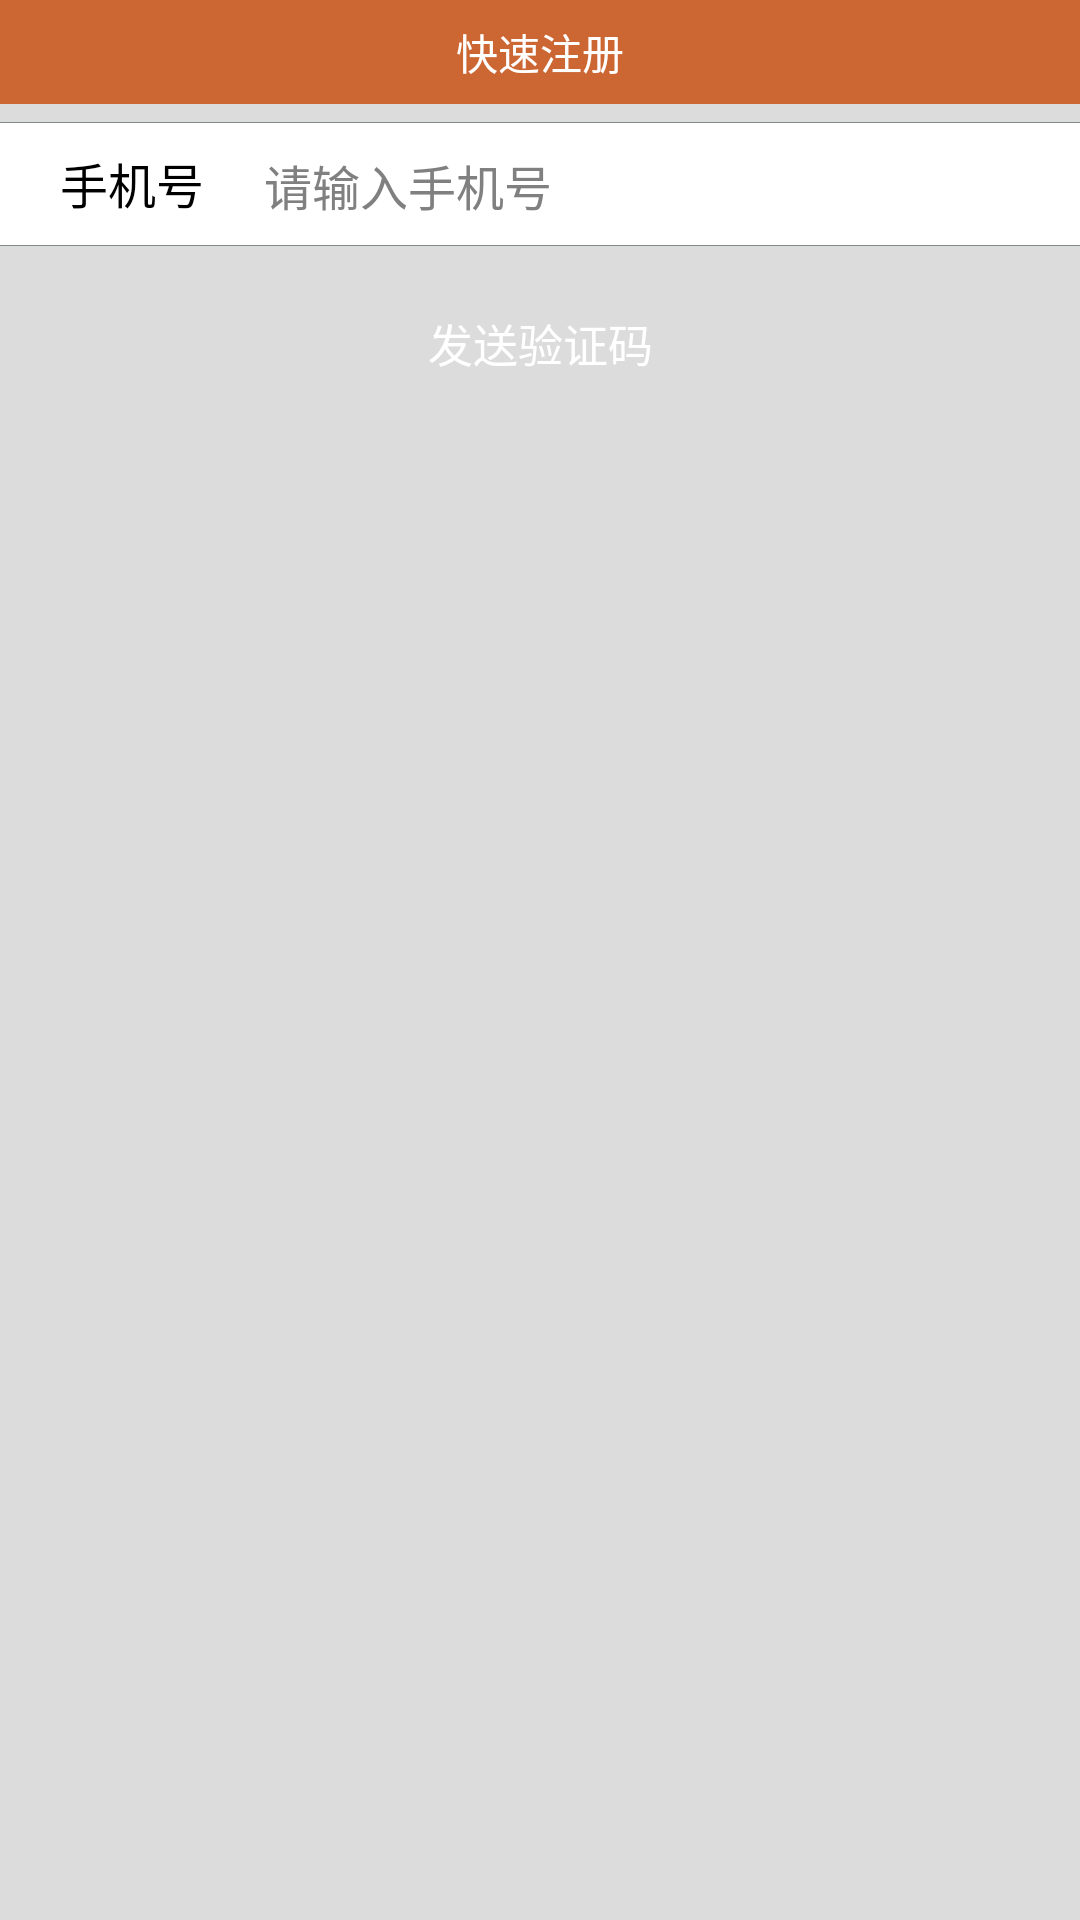

This screen was rendered from an Android layout file. Write that file and the resources it references.
<!-- AndroidManifest.xml: application theme AppTheme -->
<!-- res/layout/activity_sign.xml -->
<?xml version="1.0" encoding="utf-8"?>

<LinearLayout xmlns:android="http://schemas.android.com/apk/res/android"
    android:layout_width="match_parent"
    android:layout_height="match_parent"
    android:background="#DCDCDC"
    android:orientation="vertical" >

    <LinearLayout
        android:id="@+id/upmost"
        android:layout_width="fill_parent"
        android:layout_height="wrap_content"
        android:layout_alignParentTop="true"
        android:layout_gravity="center_horizontal"
        android:background="#cc6633"
        android:orientation="vertical" >

        <RelativeLayout
            android:layout_width="fill_parent"
            android:layout_height="wrap_content"
            android:gravity="center_horizontal" >

            <TextView
                android:id="@+id/title"
                android:layout_width="wrap_content"
                android:layout_height="wrap_content"
                android:layout_centerInParent="true"
                android:gravity="center_horizontal"
                android:paddingBottom="7dp"
                android:paddingTop="7dp"
                android:text="快速注册"
                android:textColor="#ffffff"
                android:textSize="14sp" />
        </RelativeLayout>
    </LinearLayout>

    <ScrollView
        android:layout_width="fill_parent"
        android:layout_height="fill_parent"
        android:layout_below="@id/upmost"
        android:orientation="vertical" >

        <LinearLayout
            android:id="@+id/group_01"
            android:layout_width="fill_parent"
            android:layout_height="wrap_content"
            android:layout_marginTop="6dp"
            
            android:orientation="vertical" >

            <RelativeLayout
                android:layout_width="fill_parent"
                android:layout_height="wrap_content"
                android:background="#FFFFFF"
                android:gravity="center" >

                <View
                    android:layout_width="fill_parent"
                    android:layout_height="1px"
                    android:background="#808A87" />

                <TextView
                    android:id="@+id/user_img"
                    android:layout_width="wrap_content"
                    android:layout_height="35dp"
                    android:layout_marginLeft="20dp"
                    android:layout_marginTop="3dp"
                    android:gravity="center"
                    android:text="手机号"
                    android:textColor="#000000"
                    android:textSize="16sp" />

                <EditText
                    android:id="@+id/username"
                    android:layout_width="fill_parent"
                    android:layout_height="40dp"
                    android:layout_marginLeft="20dp"
                    android:layout_marginTop="1dp"
                    android:layout_toRightOf="@id/user_img"
                    android:background="@android:color/transparent"
                    android:hint="请输入手机号"
                    android:textSize="16sp" />

                
            </RelativeLayout>

            <View
                android:layout_width="fill_parent"
                android:layout_height="1px"
                android:background="#808A87" />
            
            <Button
                    android:id="@+id/send"
                    android:layout_width="fill_parent"
                    android:layout_height="35dp"
                    android:layout_marginLeft="5dp"
                    android:layout_marginRight="5dp"
                    android:layout_marginTop="15dp"
                    android:background="@drawable/login_selector"
                    android:gravity="center"
                    android:text="发送验证码"
                    android:textColor="@android:color/white"
                    android:textSize="15sp" />
        </LinearLayout>
    </ScrollView>

</LinearLayout>
<!-- resources referenced by this layout -->
<resources>
  <!-- drawable login_selector (drawable) -->
  <?xml version="1.0" encoding="utf-8"?>
  
  <selector xmlns:android="http://schemas.android.com/apk/res/android" >
      
      
      
      <item android:state_enabled="false" android:drawable="@drawable/login_btn_normal" />
      <item android:state_focused="true" android:state_pressed="true" android:drawable="@drawable/login_btn_select" />
      <item android:state_focused="false" android:state_pressed="true" android:drawable="@drawable/login_btn_select" />
      <item android:state_focused="true" android:drawable="@drawable/login_btn_select" />
      <item android:state_focused="false" android:drawable="@drawable/login_btn_normal" />
      
      
      
  
  </selector>
  <style name="AppTheme" parent="AppBaseTheme">
          
      </style>
  <style name="AppBaseTheme" parent="android:Theme.Light">
          
      </style>
</resources>
